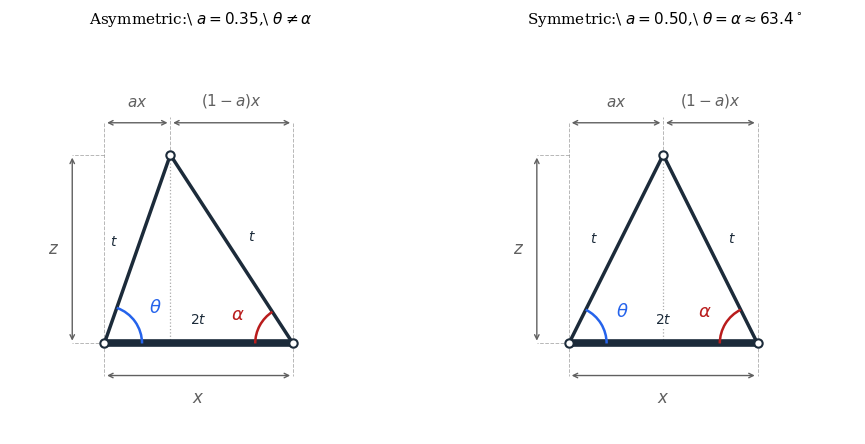

Source code (Python): (Note: this script raises an exception after producing the figure.)
import os
import numpy as np
import matplotlib.pyplot as plt
from matplotlib.patches import Arc

                                                                                
plt.rcParams.update({
    'text.usetex': False,
    'font.family': 'serif',
    'font.size': 10,
})

                
STRUT_COL = '#1c2b3a'                                   
DIM_COL   = '#606060'                                        
BLUE      = '#2563eb'            
RED       = '#b91c1c'            

                                                                     
LW_BASE  = 5.5                                         
LW_INC   = 2.5                                         


def draw_unit_cell(ax, a, x=1.0, z=1.0):

                      
    BL = np.array([0.0, 0.0])                
    BR = np.array([x,   0.0])                 
    AP = np.array([a*x, z  ])         

    theta_deg = np.degrees(np.arctan2(z, a * x))
    alpha_deg = np.degrees(np.arctan2(z, (1 - a) * x))

                                                                             
    ax.plot([BL[0], BR[0]], [BL[1], BR[1]],
            color=STRUT_COL, lw=LW_BASE, solid_capstyle='round', zorder=3)
    ax.plot([BL[0], AP[0]], [BL[1], AP[1]],
            color=STRUT_COL, lw=LW_INC,  solid_capstyle='round', zorder=3)
    ax.plot([BR[0], AP[0]], [BR[1], AP[1]],
            color=STRUT_COL, lw=LW_INC,  solid_capstyle='round', zorder=3)

                                                                             
    for p in (BL, BR, AP):
        ax.plot(*p, 'o', ms=6, color=STRUT_COL,
                markerfacecolor='white', markeredgewidth=1.5, zorder=5)

                                                                             
    r = 0.20               

    ax.add_patch(Arc(BL, 2*r, 2*r, angle=0,
                     theta1=0, theta2=theta_deg,
                     color=BLUE, lw=1.8, zorder=4))
    ax.add_patch(Arc(BR, 2*r, 2*r, angle=0,
                     theta1=180 - alpha_deg, theta2=180,
                     color=RED,  lw=1.8, zorder=4))

                                 
    tr = np.radians(theta_deg / 2)
    ar = np.radians(alpha_deg / 2)
    ax.text(BL[0] + 1.65*r*np.cos(tr),
            BL[1] + 1.65*r*np.sin(tr),
            r'$\theta$', ha='center', va='center', fontsize=13, color=BLUE)
    ax.text(BR[0] - 1.65*r*np.cos(ar),
            BR[1] + 1.65*r*np.sin(ar),
            r'$\alpha$', ha='center', va='center', fontsize=13, color=RED)

                                                                              
    arw = dict(arrowstyle='<->', color=DIM_COL, lw=1.0, mutation_scale=8)
    pad = 0.17

                                     
    yd = -pad
    for px in (BL[0], BR[0]):
        ax.plot([px, px], [0, yd], '--', color=DIM_COL, lw=0.7, alpha=0.45)
    ax.annotate('', xy=(BR[0], yd), xytext=(BL[0], yd), arrowprops=arw)
    ax.text(x / 2, yd - 0.07, r'$x$',
            ha='center', va='top', fontsize=12, color=DIM_COL)

                                  
    xd = -pad
    for py in (BL[1], AP[1]):
        ax.plot([0, xd], [py, py], '--', color=DIM_COL, lw=0.7, alpha=0.45)
    ax.annotate('', xy=(xd, AP[1]), xytext=(xd, BL[1]), arrowprops=arw)
    ax.text(xd - 0.07, z / 2, r'$z$',
            ha='right', va='center', fontsize=12, color=DIM_COL)

                                   
    yt = z + pad
    ax.plot([AP[0], AP[0]], [z, yt + 0.03], '--', color=DIM_COL, lw=0.7, alpha=0.45)
    for px in (BL[0], BR[0]):
        ax.plot([px, px], [0, yt], '--', color=DIM_COL, lw=0.7, alpha=0.45)
    ax.annotate('', xy=(AP[0], yt), xytext=(BL[0], yt), arrowprops=arw)
    ax.annotate('', xy=(BR[0], yt), xytext=(AP[0], yt), arrowprops=arw)
    ax.text(a * x / 2,       yt + 0.07, r'$ax$',
            ha='center', va='bottom', fontsize=11, color=DIM_COL)
    ax.text((a * x + x) / 2, yt + 0.07, r'$(1-a)x$',
            ha='center', va='bottom', fontsize=11, color=DIM_COL)

                                                                            
    ax.plot([AP[0], AP[0]], [0, z], ':', color='#aaaaaa', lw=0.9, zorder=1)

                                                                              
    def strut_label(p1, p2, text, side):
        mid = (p1 + p2) / 2.0
        d   = p2 - p1
        n   = np.array([-d[1], d[0]])
        n   = n / np.linalg.norm(n) * 0.13 * side
        ax.text(mid[0] + n[0], mid[1] + n[1], text,
                ha='center', va='center', fontsize=10, color=STRUT_COL,
                bbox=dict(boxstyle='round,pad=0.12',
                          fc='white', ec='none', alpha=0.9))

                                                                              
    strut_label(BL, BR, r'$2t$', side=+1)
                                                                                
    strut_label(BL, AP, r'$t$',  side=+1)
                                                                                  
    strut_label(BR, AP, r'$t$',  side=-1)

                                                                             
    ax.set_xlim(-0.50, 1.52)
    ax.set_ylim(-0.48, 1.58)
    ax.set_aspect('equal')
    ax.axis('off')


fig, (ax1, ax2) = plt.subplots(1, 2, figsize=(9.5, 4.6))

draw_unit_cell(ax1, a=0.35)
ax1.set_title(r'Asymmetric:\ $a = 0.35$,\ $\theta \neq \alpha$',
              fontsize=11, pad=16)

draw_unit_cell(ax2, a=0.50)
ax2.set_title(r'Symmetric:\ $a = 0.50$,\ $\theta = \alpha \approx 63.4^\circ$',
              fontsize=11, pad=16)

plt.tight_layout(pad=1.5)

                                                                               
out_dir = os.path.dirname(os.path.abspath(__file__))
for ext in ('pdf', 'png'):
    path = os.path.join(out_dir, f'unit_cell_geometry.{ext}')
    plt.savefig(path, bbox_inches='tight', dpi=150)
    print(f'Saved  {path}')

plt.show()
